Run: headless pygame with SDL's dummy video driver; simulated clock (each Clock.tick advances the game by its frame time, no real sleeping); random seed 0; keys injected as events and as key.get_pressed() state; no mouse input.
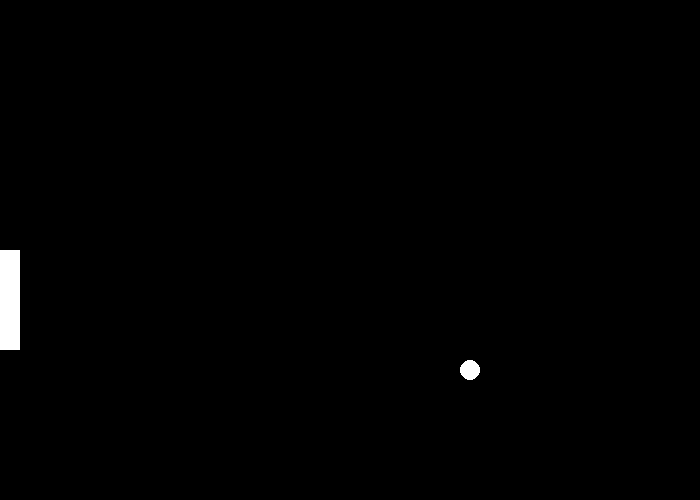
Frame 1 of 4 · flips 1–60 · no input
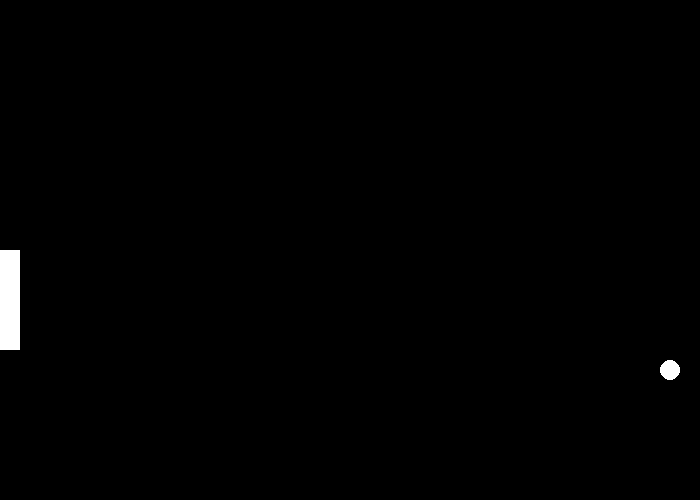
Frame 2 of 4 · flips 61–180 · tapped SPACE, RETURN · held RIGHT (→), D
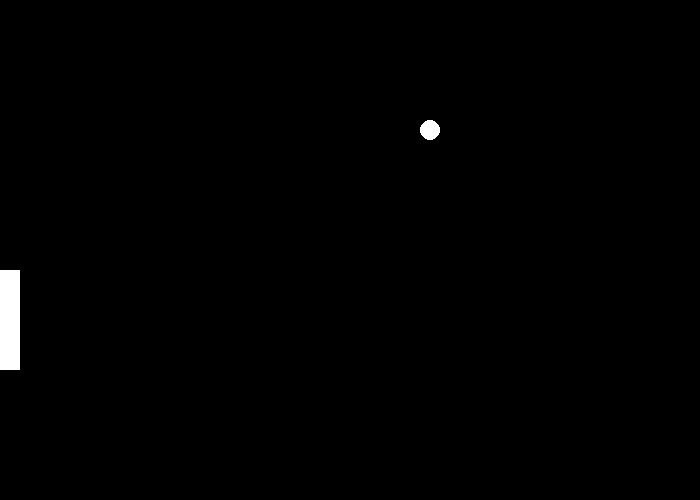
Frame 3 of 4 · flips 181–300 · held DOWN (↓), S
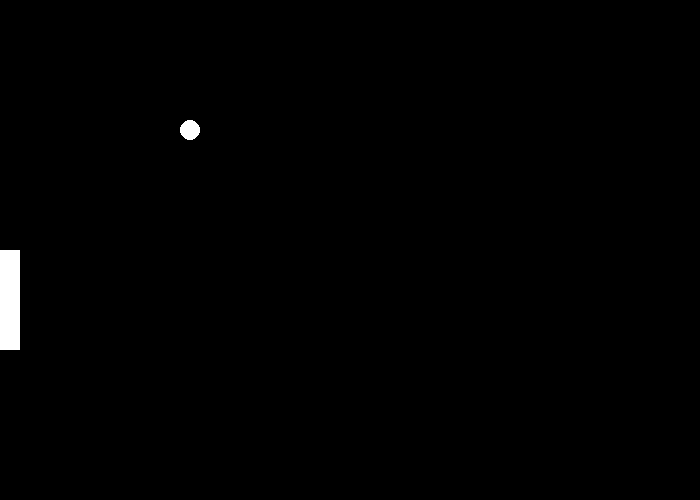
Frame 4 of 4 · flips 301–420 · held LEFT (←), A, UP (↑), W

The pygame program that drew these frames:

import pygame
import time

pygame.init()
pygame.display.set_caption("Pong Game")

scree_width=700
screen_height=500
screen = pygame.display.set_mode((scree_width,screen_height))
clock = pygame.time.Clock()


#ball properties
ball_radius=10
ball_x_position=scree_width//2
ball_y_position=screen_height//2
ball_speed_x=2
ball_speed_y=2

#pad properties
pad_height=100
pad_width=20
pad_x_position=screen_height//2
pad_y_position=0
move =True

white=(255,255,255)

runnig = True
while runnig:
    for event in pygame.event.get():
        if event.type==pygame.QUIT:
            runnig = False
        
        elif event.type==pygame.KEYDOWN:
            if event.key==pygame.K_s:
                if(pad_x_position<400):
                    pad_x_position+=20
                    # print(pad_x_position)
            elif event.key==pygame.K_w:
                if(pad_x_position>0):
                    pad_x_position-=20
                    # print(pad_x_position)
        
    ball_x_position+=ball_speed_x
    ball_y_position+=ball_speed_y
    
    if(ball_x_position<=ball_radius or ball_x_position>=scree_width-ball_radius):
        ball_speed_x=-ball_speed_x
        print(ball_x_position)
    if(ball_y_position<=ball_radius or ball_y_position>=screen_height-ball_radius):
        ball_speed_y=-ball_speed_y
        print(ball_y_position)
        
    if (ball_x_position-ball_radius) <= pad_width and pad_x_position < ball_y_position < pad_x_position + pad_height:
        ball_speed_x = -ball_speed_x

    
   
            
    screen.fill("black")
    pygame.draw.circle(screen,white,((ball_x_position),(ball_y_position)),ball_radius)
    pygame.draw.rect(screen,white,((pad_y_position),(pad_x_position),pad_width,pad_height))
    
    pygame.display.flip()
    
    clock.tick(60)

pygame.quit()
